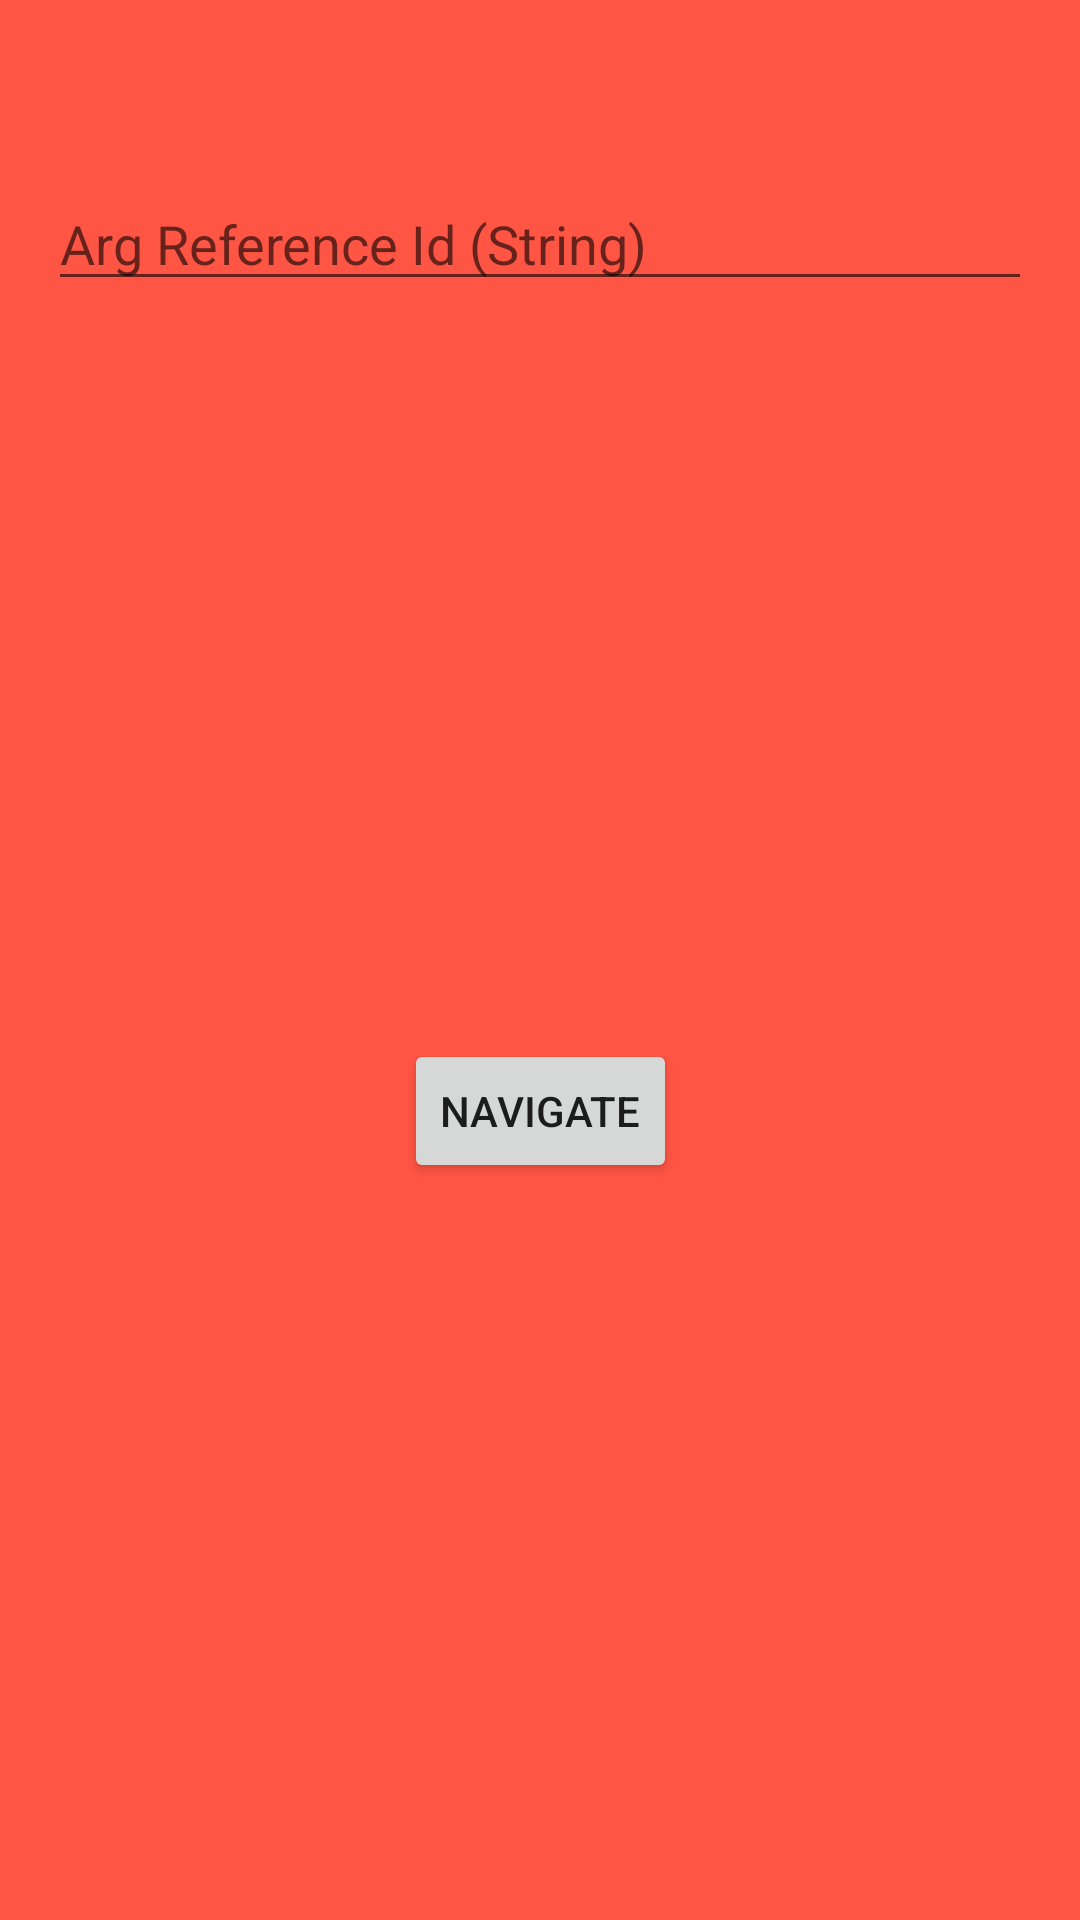

Here is an Android app screen rendered from its layout file. Give the layout XML and the strings, colors and styles it references.
<!-- AndroidManifest.xml: application theme Theme.SpikeSolutionDynamicBottomNav -->
<!-- res/layout/fragment_home.xml -->
<?xml version="1.0" encoding="utf-8"?>
<androidx.constraintlayout.widget.ConstraintLayout xmlns:android="http://schemas.android.com/apk/res/android"
    xmlns:app="http://schemas.android.com/apk/res-auto"
    xmlns:tools="http://schemas.android.com/tools"
    android:layout_width="match_parent"
    android:background="#F54"
    android:layout_height="match_parent"
    tools:context=".ui.home.HomeFragment">

    <TextView
        android:id="@+id/text_home"
        android:layout_width="match_parent"
        android:layout_height="wrap_content"
        android:layout_marginStart="8dp"
        android:layout_marginTop="8dp"
        android:layout_marginEnd="8dp"
        android:textAlignment="center"
        android:textSize="20sp"
        app:layout_constraintEnd_toEndOf="parent"
        app:layout_constraintStart_toStartOf="parent"
        app:layout_constraintTop_toTopOf="parent" />

    <EditText
        android:id="@+id/editTextTextArg"
        android:layout_width="0dp"
        android:layout_height="wrap_content"
        android:layout_marginStart="16dp"
        android:layout_marginTop="24dp"
        android:layout_marginEnd="16dp"
        android:ems="10"
        android:inputType="textPersonName"
        android:hint="Arg Reference Id (String)"
        app:layout_constraintEnd_toEndOf="parent"
        app:layout_constraintStart_toStartOf="parent"
        app:layout_constraintTop_toBottomOf="@+id/text_home" />

    <Button
        android:id="@+id/button"
        android:layout_width="wrap_content"
        android:layout_height="wrap_content"
        android:text="NAVIGATE"
        app:layout_constraintBottom_toBottomOf="parent"
        app:layout_constraintEnd_toEndOf="parent"
        app:layout_constraintStart_toStartOf="parent"
        app:layout_constraintTop_toBottomOf="@+id/editTextTextArg" />
</androidx.constraintlayout.widget.ConstraintLayout>
<!-- resources referenced by this layout -->
<resources>
  <style name="Theme.SpikeSolutionDynamicBottomNav" parent="Theme.MaterialComponents.DayNight.DarkActionBar">
          
          <item name="colorPrimary">@color/purple_500</item>
          <item name="colorPrimaryVariant">@color/purple_700</item>
          <item name="colorOnPrimary">@color/white</item>
          
          <item name="colorSecondary">@color/teal_200</item>
          <item name="colorSecondaryVariant">@color/teal_700</item>
          <item name="colorOnSecondary">@color/black</item>
          
          <item name="android:statusBarColor" tools:targetApi="l">?attr/colorPrimaryVariant</item>
          
      </style>
  <!-- not gathered from this repository: default colours our renderer supplied (Android Studio template values) -->
  <color name="purple_500">#FF6200EE</color>
  <color name="purple_700">#FF3700B3</color>
  <color name="teal_200">#FF03DAC5</color>
  <color name="teal_700">#FF018786</color>
  <color name="black">#FF000000</color>
  <color name="white">#FFFFFFFF</color>
</resources>
